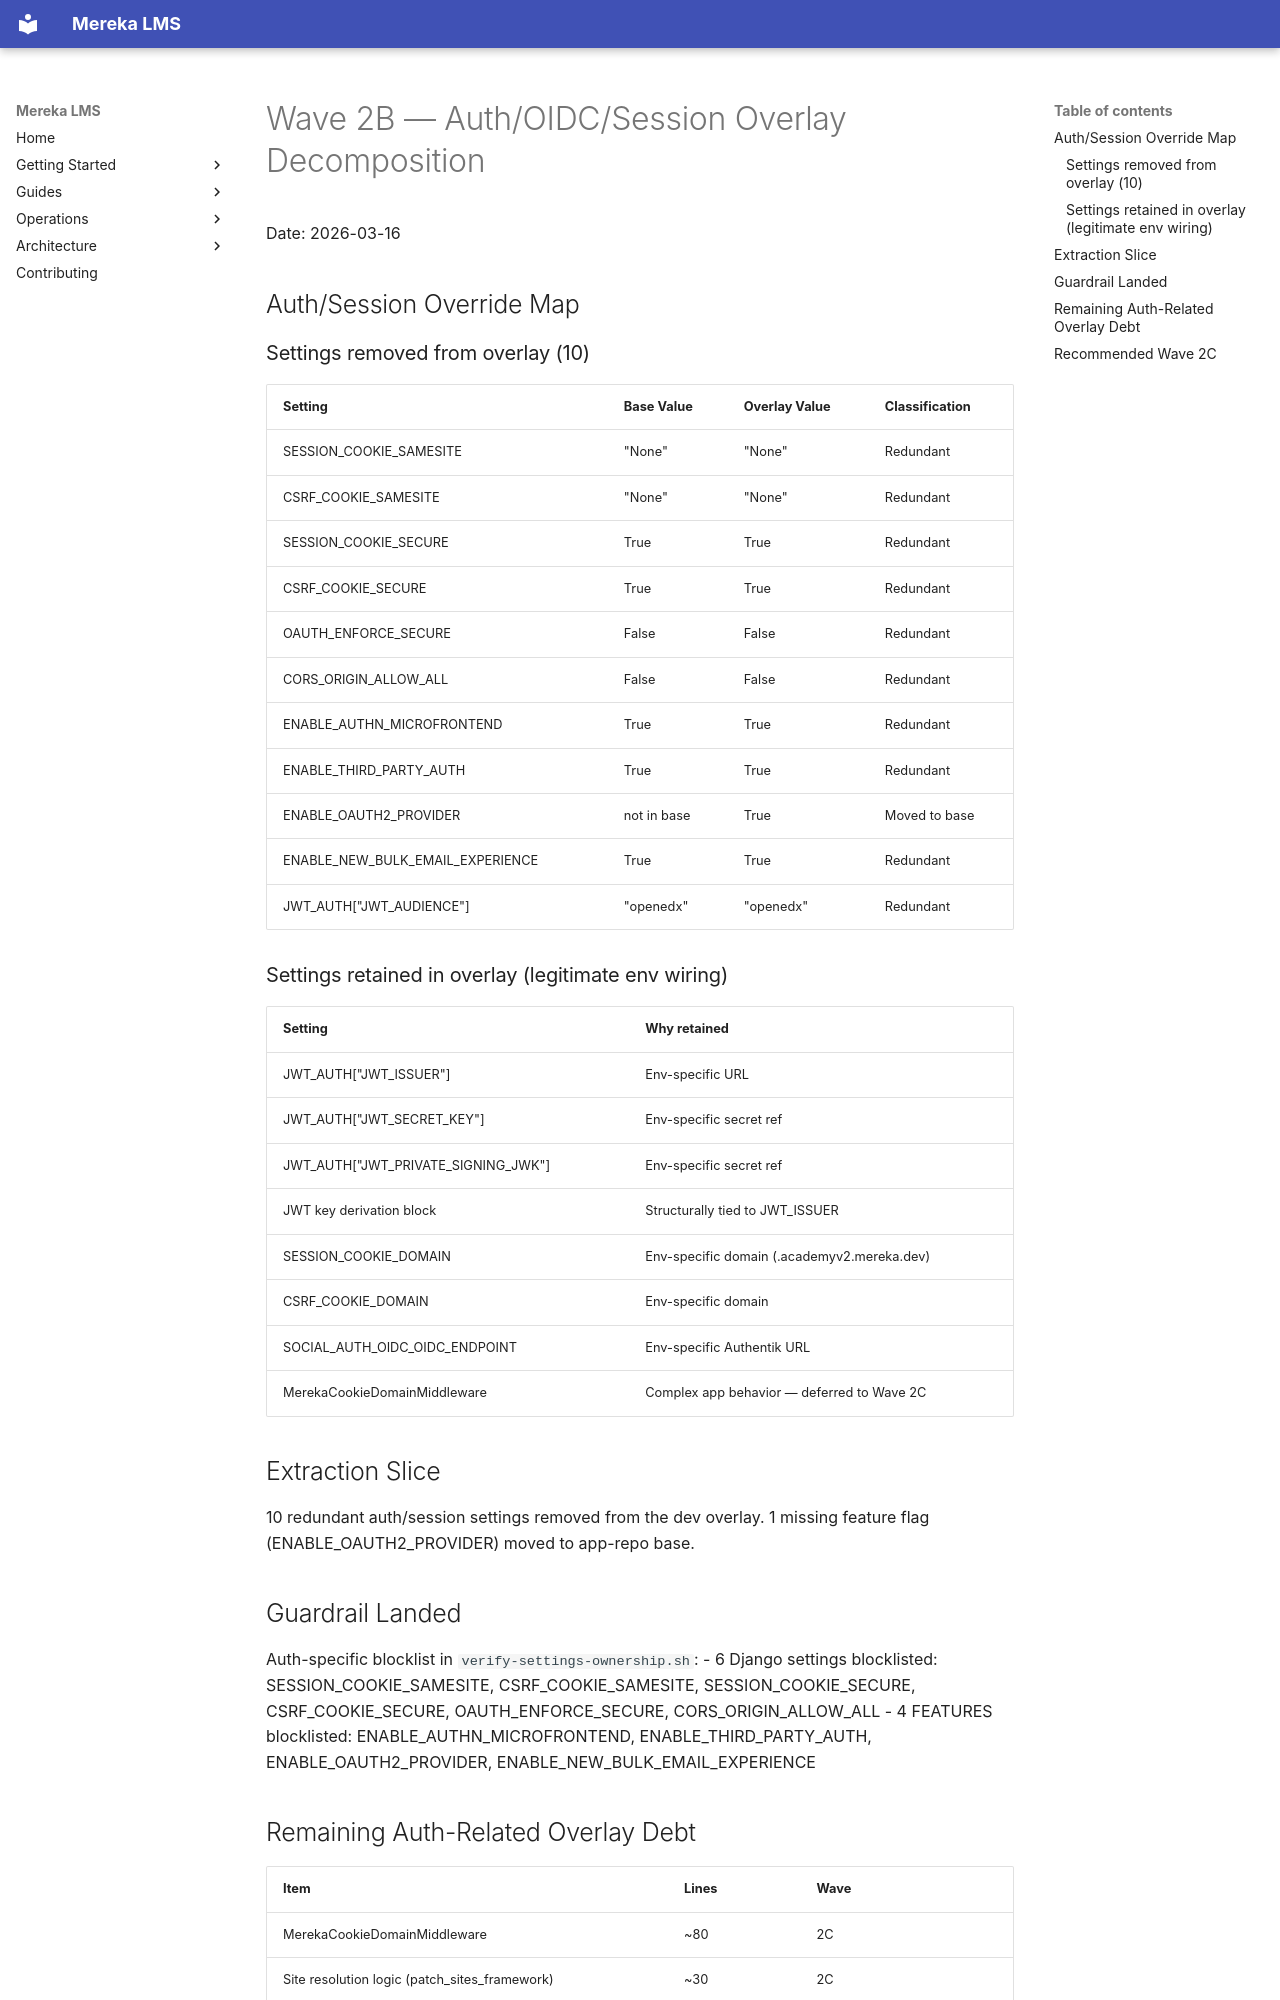

repository: lifeofgurpreet/mereka-lms-prototype · page: archive/WAVE2B-AUTH-OVERLAY-DECOMPOSITION/index.html · generator: mkdocs

# Wave 2B — Auth/OIDC/Session Overlay Decomposition

Date: 2026-03-16

## Auth/Session Override Map

### Settings removed from overlay (10)

| Setting | Base Value | Overlay Value | Classification |
|---------|-----------|---------------|---------------|
| SESSION_COOKIE_SAMESITE | "None" | "None" | Redundant |
| CSRF_COOKIE_SAMESITE | "None" | "None" | Redundant |
| SESSION_COOKIE_SECURE | True | True | Redundant |
| CSRF_COOKIE_SECURE | True | True | Redundant |
| OAUTH_ENFORCE_SECURE | False | False | Redundant |
| CORS_ORIGIN_ALLOW_ALL | False | False | Redundant |
| ENABLE_AUTHN_MICROFRONTEND | True | True | Redundant |
| ENABLE_THIRD_PARTY_AUTH | True | True | Redundant |
| ENABLE_OAUTH2_PROVIDER | not in base | True | Moved to base |
| ENABLE_NEW_BULK_EMAIL_EXPERIENCE | True | True | Redundant |
| JWT_AUTH["JWT_AUDIENCE"] | "openedx" | "openedx" | Redundant |

### Settings retained in overlay (legitimate env wiring)

| Setting | Why retained |
|---------|-------------|
| JWT_AUTH["JWT_ISSUER"] | Env-specific URL |
| JWT_AUTH["JWT_SECRET_KEY"] | Env-specific secret ref |
| JWT_AUTH["JWT_PRIVATE_SIGNING_JWK"] | Env-specific secret ref |
| JWT key derivation block | Structurally tied to JWT_ISSUER |
| SESSION_COOKIE_DOMAIN | Env-specific domain (.academyv2.mereka.dev) |
| CSRF_COOKIE_DOMAIN | Env-specific domain |
| SOCIAL_AUTH_OIDC_OIDC_ENDPOINT | Env-specific Authentik URL |
| MerekaCookieDomainMiddleware | Complex app behavior — deferred to Wave 2C |

## Extraction Slice

10 redundant auth/session settings removed from the dev overlay.
1 missing feature flag (ENABLE_OAUTH2_PROVIDER) moved to app-repo base.

## Guardrail Landed

Auth-specific blocklist in `verify-settings-ownership.sh`:
- 6 Django settings blocklisted: SESSION_COOKIE_SAMESITE, CSRF_COOKIE_SAMESITE, SESSION_COOKIE_SECURE, CSRF_COOKIE_SECURE, OAUTH_ENFORCE_SECURE, CORS_ORIGIN_ALLOW_ALL
- 4 FEATURES blocklisted: ENABLE_AUTHN_MICROFRONTEND, ENABLE_THIRD_PARTY_AUTH, ENABLE_OAUTH2_PROVIDER, ENABLE_NEW_BULK_EMAIL_EXPERIENCE
